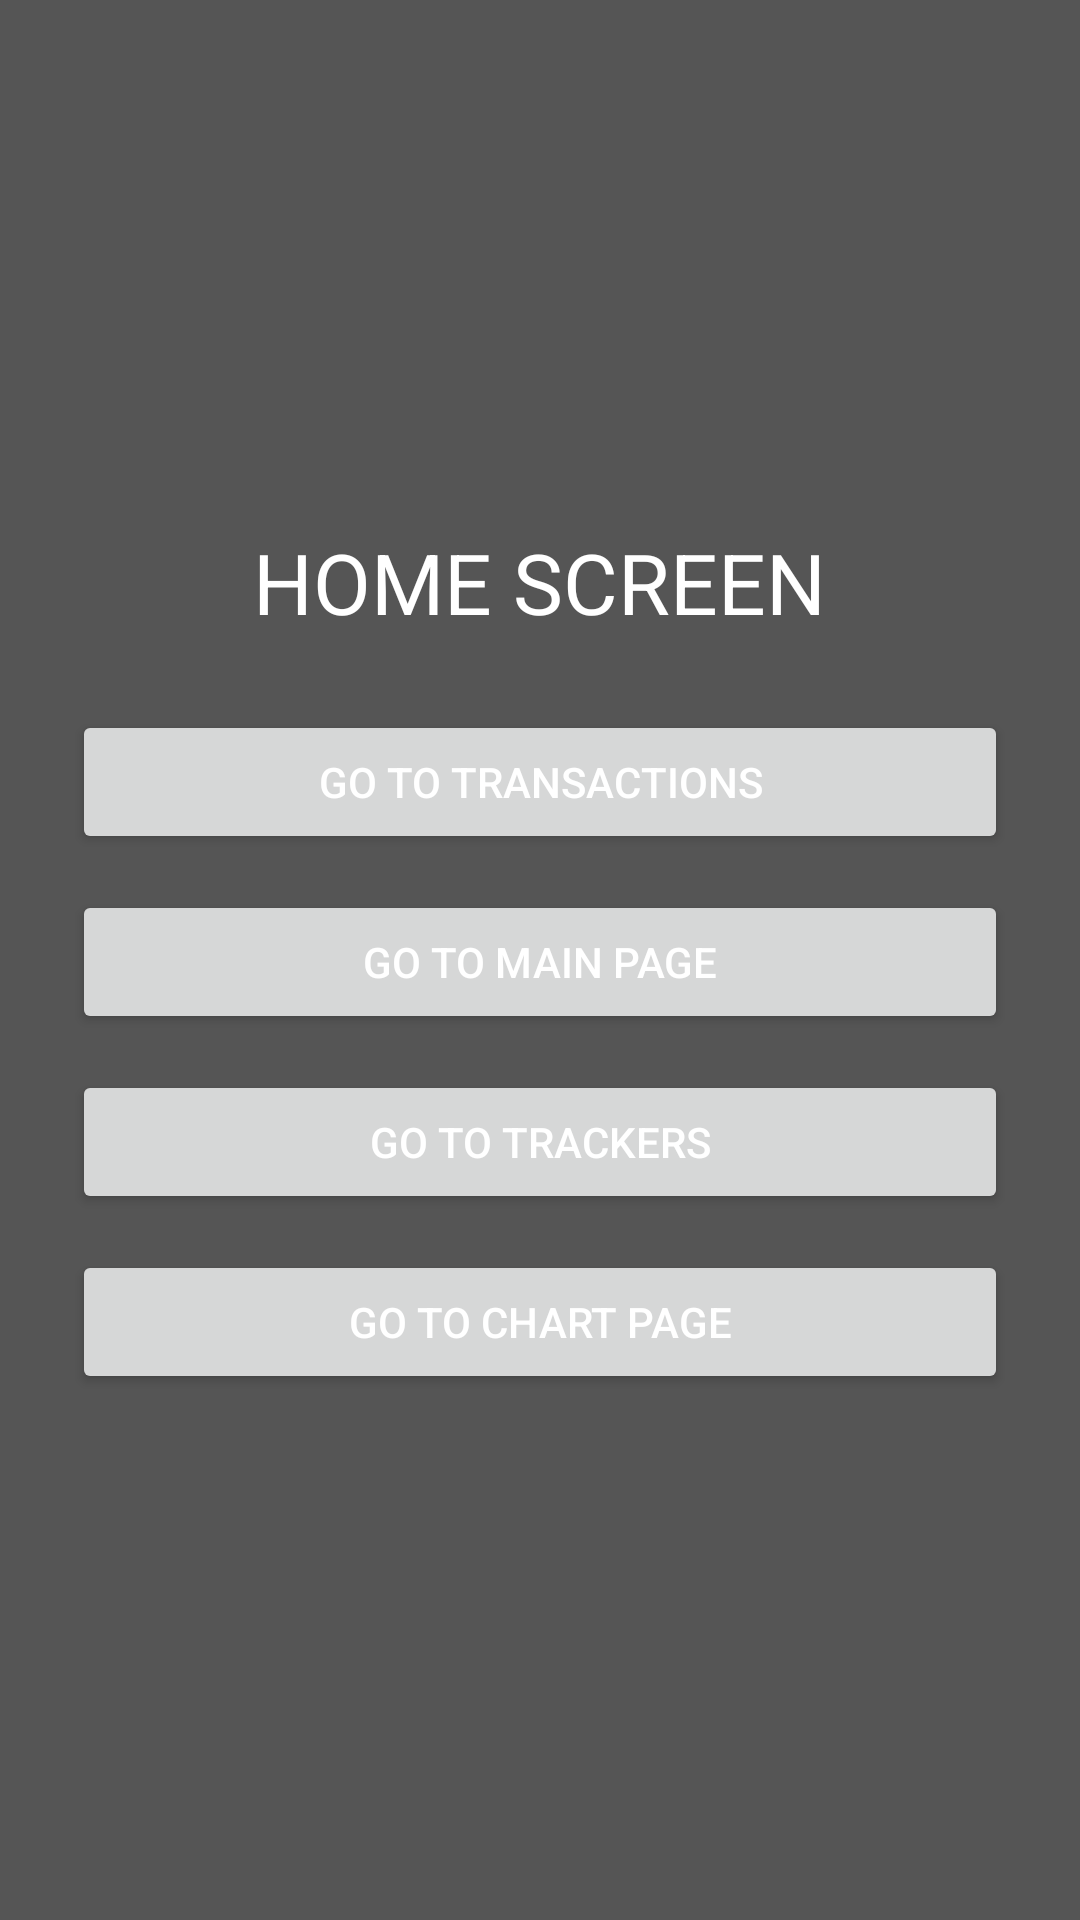

Android layout source for this screen:
<!-- AndroidManifest.xml: application theme Theme.StudentFinanceTrackerWk4 -->
<!-- res/layout/activity_home.xml -->
<?xml version="1.0" encoding="utf-8"?>
<androidx.constraintlayout.widget.ConstraintLayout
    xmlns:android="http://schemas.android.com/apk/res/android"
    xmlns:app="http://schemas.android.com/apk/res-auto"
    android:layout_width="match_parent"
    android:layout_height="match_parent">

    <LinearLayout
        android:layout_width="0dp"
        android:layout_height="0dp"
        android:gravity="center"
        android:orientation="vertical"
        android:padding="24dp"
        app:layout_constraintTop_toTopOf="parent"
        app:layout_constraintBottom_toBottomOf="parent"
        app:layout_constraintStart_toStartOf="parent"
        app:layout_constraintEnd_toEndOf="parent">

        <TextView
            android:layout_width="wrap_content"
            android:layout_height="wrap_content"
            android:text="HOME SCREEN"
            android:textSize="28sp"
            android:layout_marginBottom="24dp"/>

        <Button
            android:id="@+id/transactionBtn"
            android:layout_width="match_parent"
            android:layout_height="wrap_content"
            android:text="Go to Transactions"/>

        <Button
            android:id="@+id/mainBtn"
            android:layout_width="match_parent"
            android:layout_height="wrap_content"
            android:text="Go to Main Page"
            android:layout_marginTop="12dp"/>

        <Button
            android:id="@+id/expenseBtn"
            android:layout_width="match_parent"
            android:layout_height="wrap_content"
            android:text="Go to Trackers"
            android:layout_marginTop="12dp"/>

        <Button
            android:id="@+id/chartBtn"
            android:layout_width="match_parent"
            android:layout_height="wrap_content"
            android:text="Go to Chart Page"
            android:layout_marginTop="12dp"/>

    </LinearLayout>

</androidx.constraintlayout.widget.ConstraintLayout>
<!-- resources referenced by this layout -->
<resources>
  <style name="Theme.StudentFinanceTrackerWk4" parent="Base.Theme.StudentFinanceTrackerWk4" />
  <style name="Base.Theme.StudentFinanceTrackerWk4" parent="Theme.Material3.DayNight.NoActionBar">
          
          <item name="android:windowBackground">#555555</item>
          <item name="android:textColor">#ffffff</item>
      </style>
</resources>
